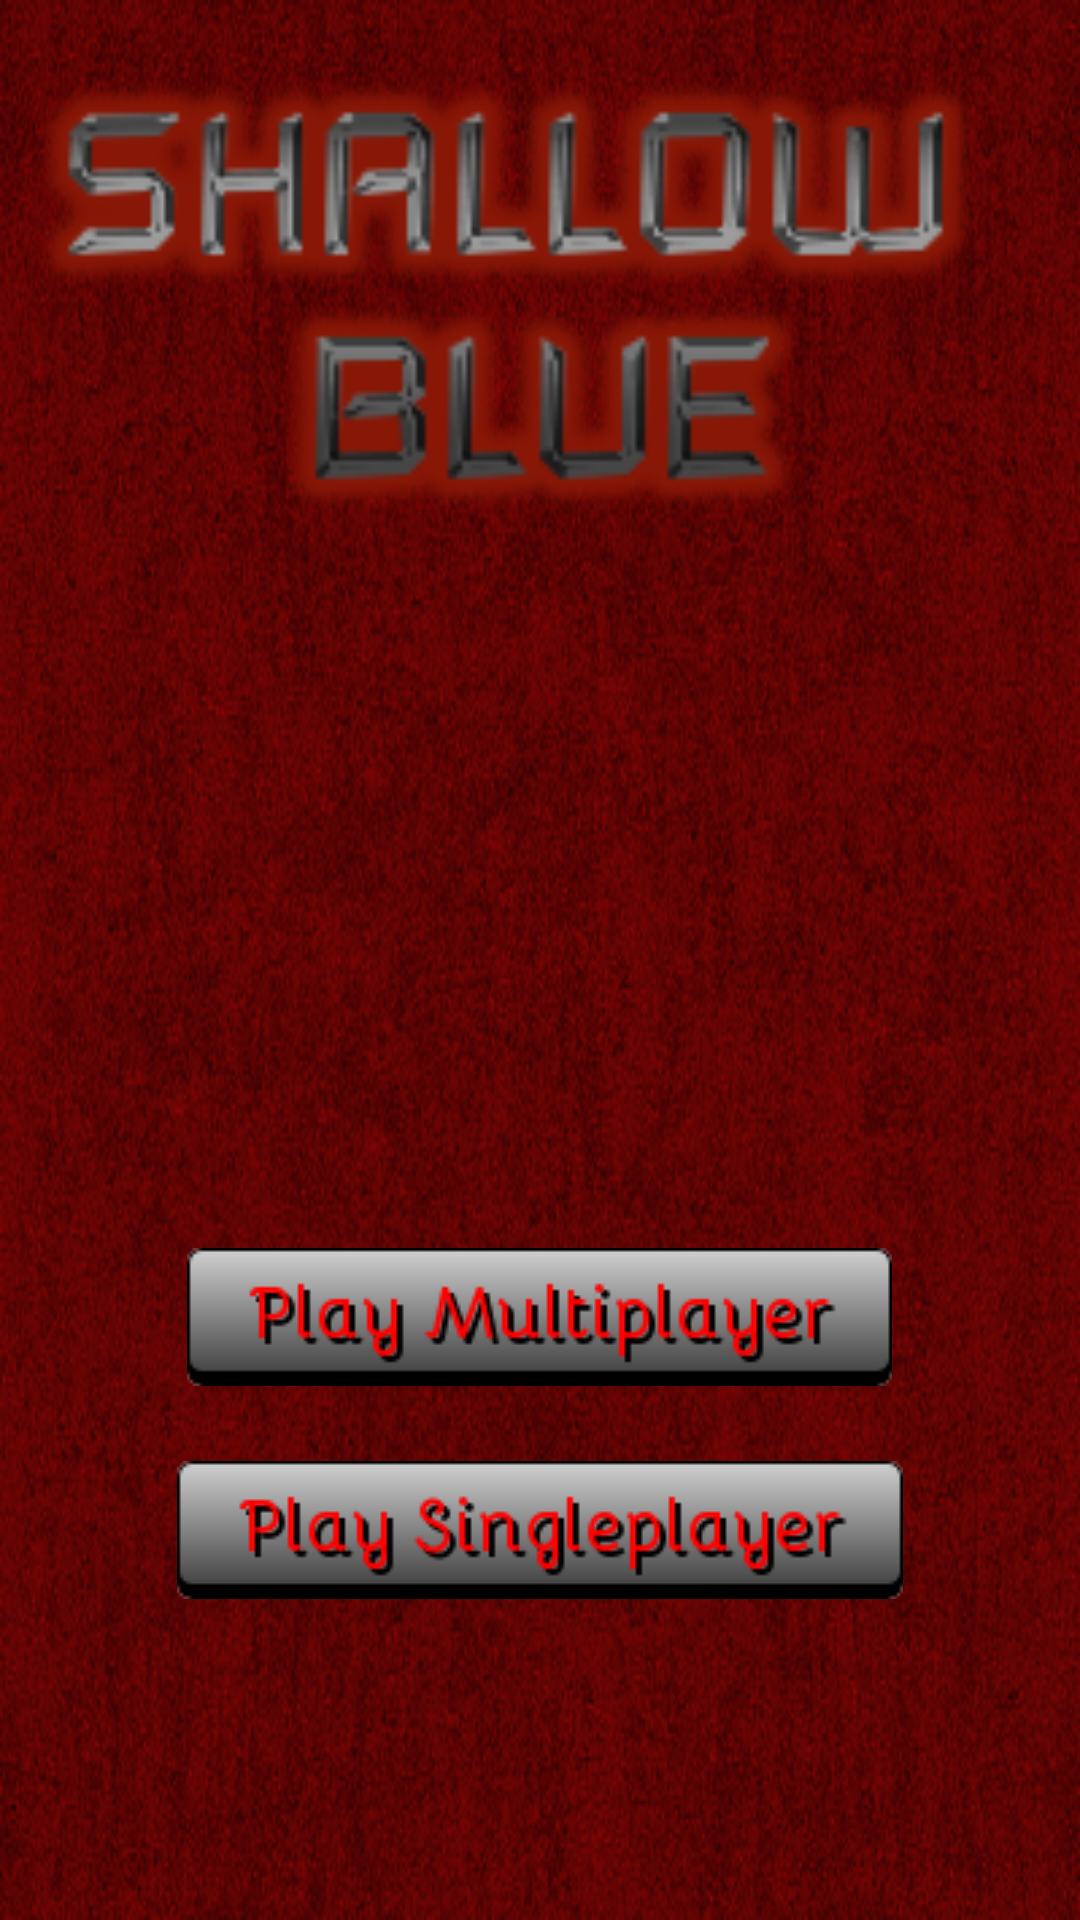

Produce the Android XML layout that renders to this screen, including the resource entries it uses.
<!-- AndroidManifest.xml: activity theme FullscreenTheme -->
<!-- res/layout/activity_main_menu.xml -->
<RelativeLayout xmlns:android="http://schemas.android.com/apk/res/android"
    xmlns:tools="http://schemas.android.com/tools"
    android:layout_width="match_parent"
    android:layout_height="match_parent"
    android:background="@drawable/redwallpaperbackground"
    tools:context=".MainMenuActivity"
    android:theme="@android:style/Theme.NoTitleBar.Fullscreen">


    <LinearLayout
        android:orientation="vertical"
        android:layout_width="match_parent"
        android:layout_height="match_parent"
        android:weightSum="1">

        <ImageView
            android:layout_width="346dp"
            android:layout_height="wrap_content"
            android:id="@+id/imageView"
            android:layout_gravity="center_horizontal"
            android:src="@drawable/shallowbluetextlogo"
            android:layout_weight="0.28"
            android:layout_marginRight="10dp" />

        <ImageView
            android:layout_width="345dp"
            android:layout_height="wrap_content"
            android:layout_margin="50dp"
            android:layout_gravity="center_horizontal"
            android:id="@+id/logo"
            android:src="@drawable/logochangecheck"
            android:layout_weight="0.39"
            android:onClick="tapLogo"/>

        <ImageView
            android:layout_width="wrap_content"
            android:layout_height="wrap_content"
            android:id="@+id/multibutton"
            android:src="@drawable/multiplayer_button_mainmenu"
            android:onClick="startMultiplayerGame"
            android:layout_gravity="center_horizontal"
            android:clickable="true"
            android:longClickable="true" />

        <ImageView
            android:layout_width="wrap_content"
            android:layout_height="wrap_content"
            android:id="@+id/singlebutton"
            android:layout_gravity="center_horizontal"
            android:src="@drawable/singleplayer_button_mainmenu"
            android:onClick="startSingleplayerGame"
            android:layout_marginTop="25dp"
            android:clickable="true"
            android:longClickable="true" />

    </LinearLayout>

</RelativeLayout>
<!-- resources referenced by this layout -->
<resources>
  <!-- drawable multiplayer_button_mainmenu (drawable) -->
  <?xml version="1.0" encoding="utf-8"?>
  <selector xmlns:android="http://schemas.android.com/apk/res/android">
      <item android:state_pressed="true" android:drawable="@drawable/multiplayerbuttonpushed"/>
      <item android:state_pressed="false" android:drawable="@drawable/playermultiplayerbutton3"/>
  </selector>
  <!-- drawable redwallpaperbackground: png bitmap (drawable, 246980 bytes) -->
  <!-- drawable shallowbluetextlogo: png bitmap (drawable, 17924 bytes) -->
  <!-- drawable singleplayer_button_mainmenu (drawable) -->
  <?xml version="1.0" encoding="utf-8"?>
  <selector xmlns:android="http://schemas.android.com/apk/res/android">
      <item android:state_pressed="true" android:drawable="@drawable/singleplayerbuttonpushed"/>
      <item android:state_pressed="false" android:drawable="@drawable/playersingleplayerbutton"/>
  </selector>
  <style name="FullscreenTheme" parent="AppTheme">
          <item name="android:actionBarStyle">@style/FullscreenActionBarStyle</item>
          <item name="android:windowActionBarOverlay">true</item>
          <item name="android:windowBackground">@null</item>
          <item name="metaButtonBarStyle">?android:attr/buttonBarStyle</item>
          <item name="metaButtonBarButtonStyle">?android:attr/buttonBarButtonStyle</item>
      </style>
  <!-- drawable multiplayerbuttonpushed: png bitmap (drawable, 5436 bytes) -->
  <!-- drawable playermultiplayerbutton3: png bitmap (drawable, 5487 bytes) -->
  <!-- drawable singleplayerbuttonpushed: png bitmap (drawable, 5534 bytes) -->
  <!-- drawable playersingleplayerbutton: png bitmap (drawable, 5589 bytes) -->
  <style name="AppTheme" parent="Theme.AppCompat.NoActionBar">
  
      </style>
  <style name="FullscreenActionBarStyle" parent="Widget.AppCompat.ActionBar">
          <item name="android:background">@color/black_overlay</item>
      </style>
  <color name="black_overlay">#66000000</color>
</resources>
